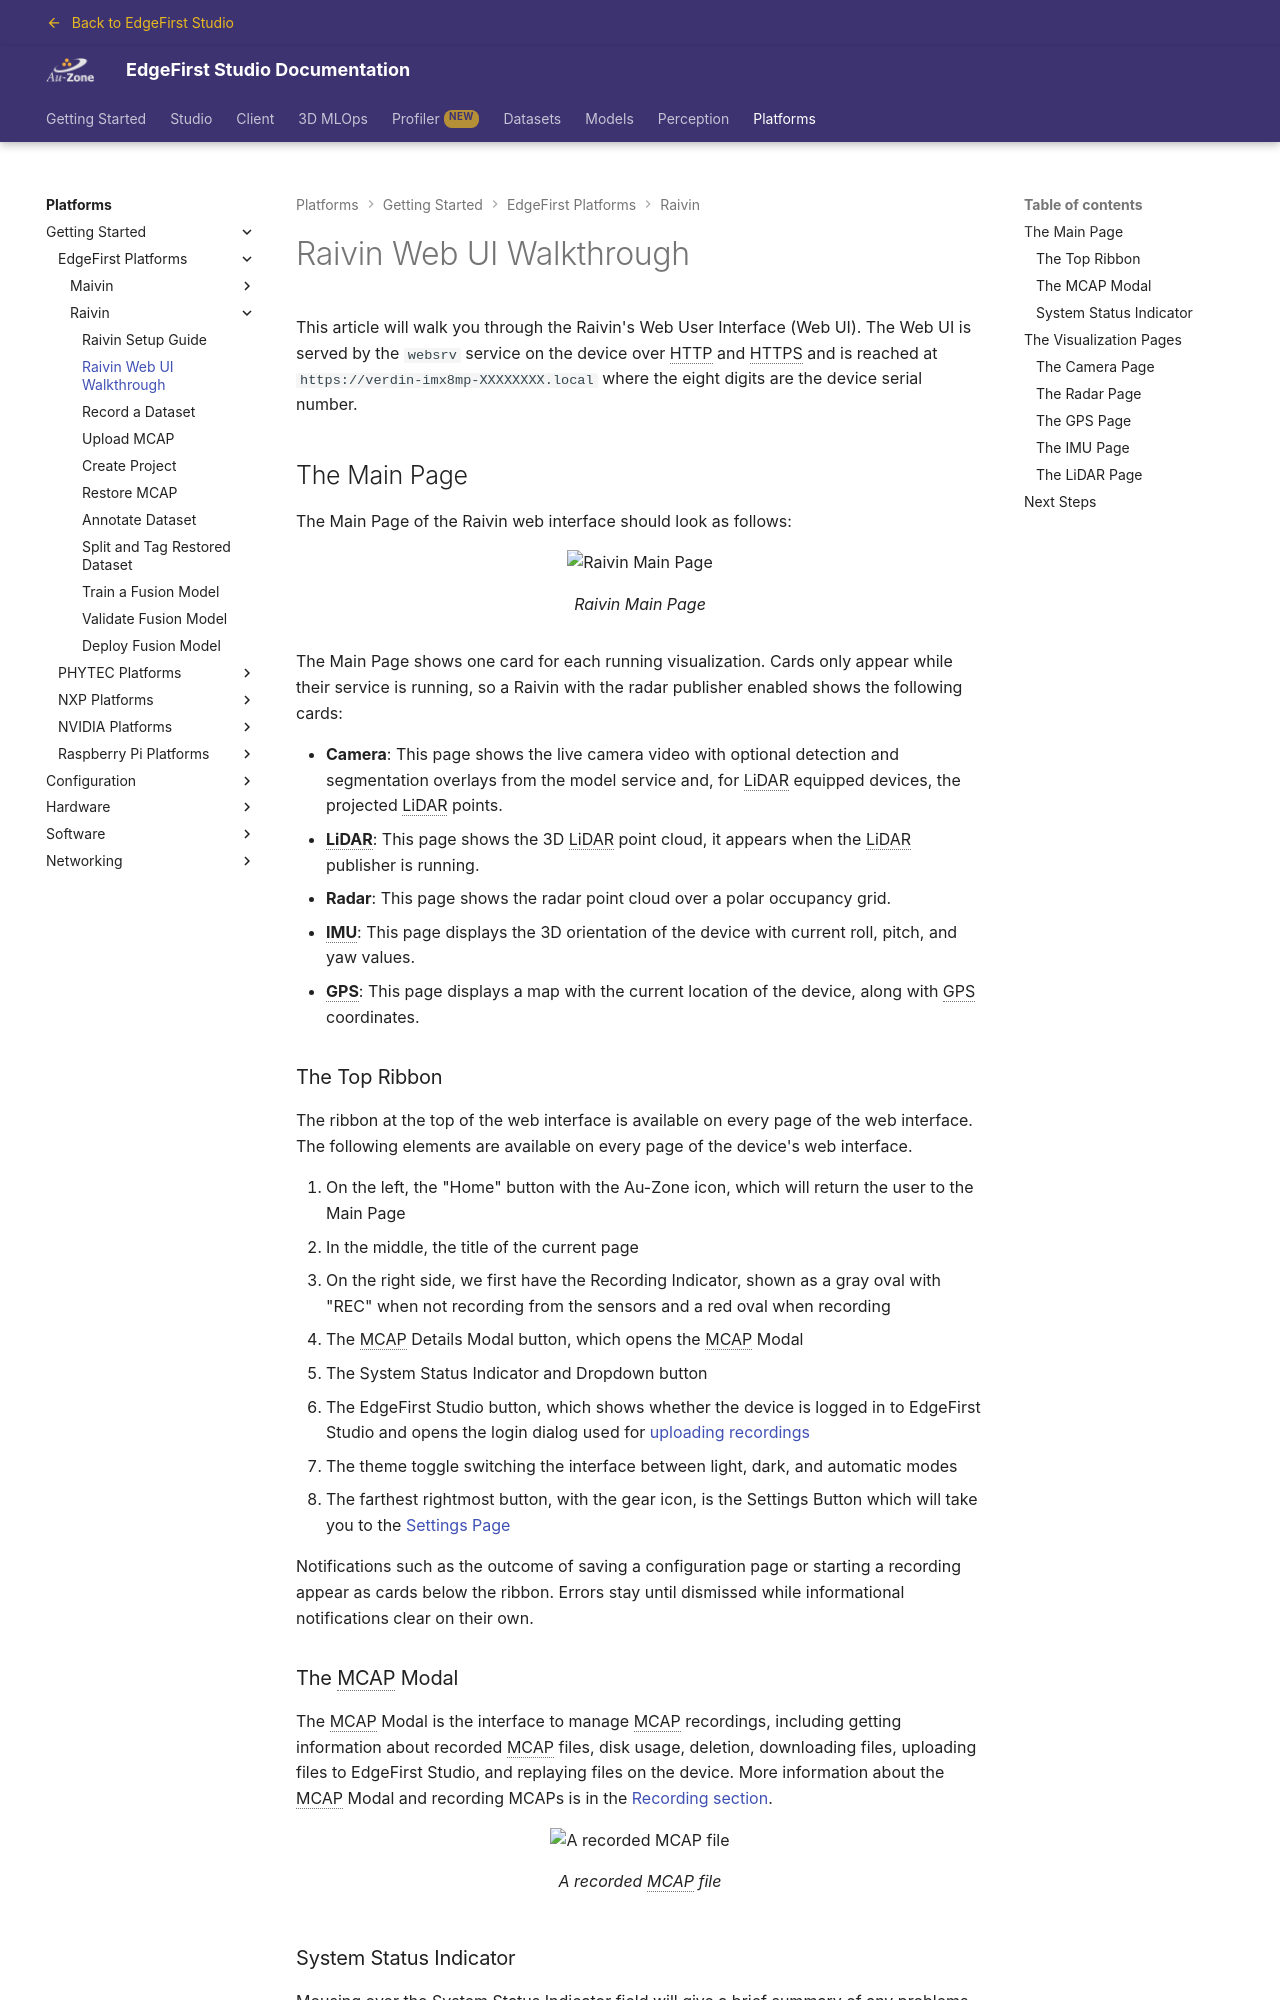

repository: EdgeFirstAI/documentation · page: stage/platforms/quickstart/raivin/webui/index.html · generator: mkdocs

# Raivin Web UI Walkthrough

This article will walk you through the Raivin's Web User Interface (Web UI).  The Web UI is served by the `websrv` service on the device over HTTP and HTTPS and is reached at `https://verdin-imx8mp-XXXXXXXX.local` where the eight digits are the device serial number.

## The Main Page

The Main Page of the Raivin web interface should look as follows:

{{ figure("../../assets/setup/quickStart-mainPage.png", "Raivin Main Page") }}

The Main Page shows one card for each running visualization.  Cards only appear while their service is running, so a Raivin with the radar publisher enabled shows the following cards:

- **Camera**: This page shows the live camera video with optional detection and segmentation overlays from the model service and, for LiDAR equipped devices, the projected LiDAR points.
- **LiDAR**: This page shows the 3D LiDAR point cloud, it appears when the LiDAR publisher is running.
- **Radar**: This page shows the radar point cloud over a polar occupancy grid.
- **IMU**: This page displays the 3D orientation of the device with current roll, pitch, and yaw values.
- **GPS**: This page displays a map with the current location of the device, along with GPS coordinates.

{% include-markdown "discrete/platforms/edgefirst_main_page_overview.md" heading-offset=2 %}

## The Visualization Pages

These pages contain the user-facing functionality of the vision module.
